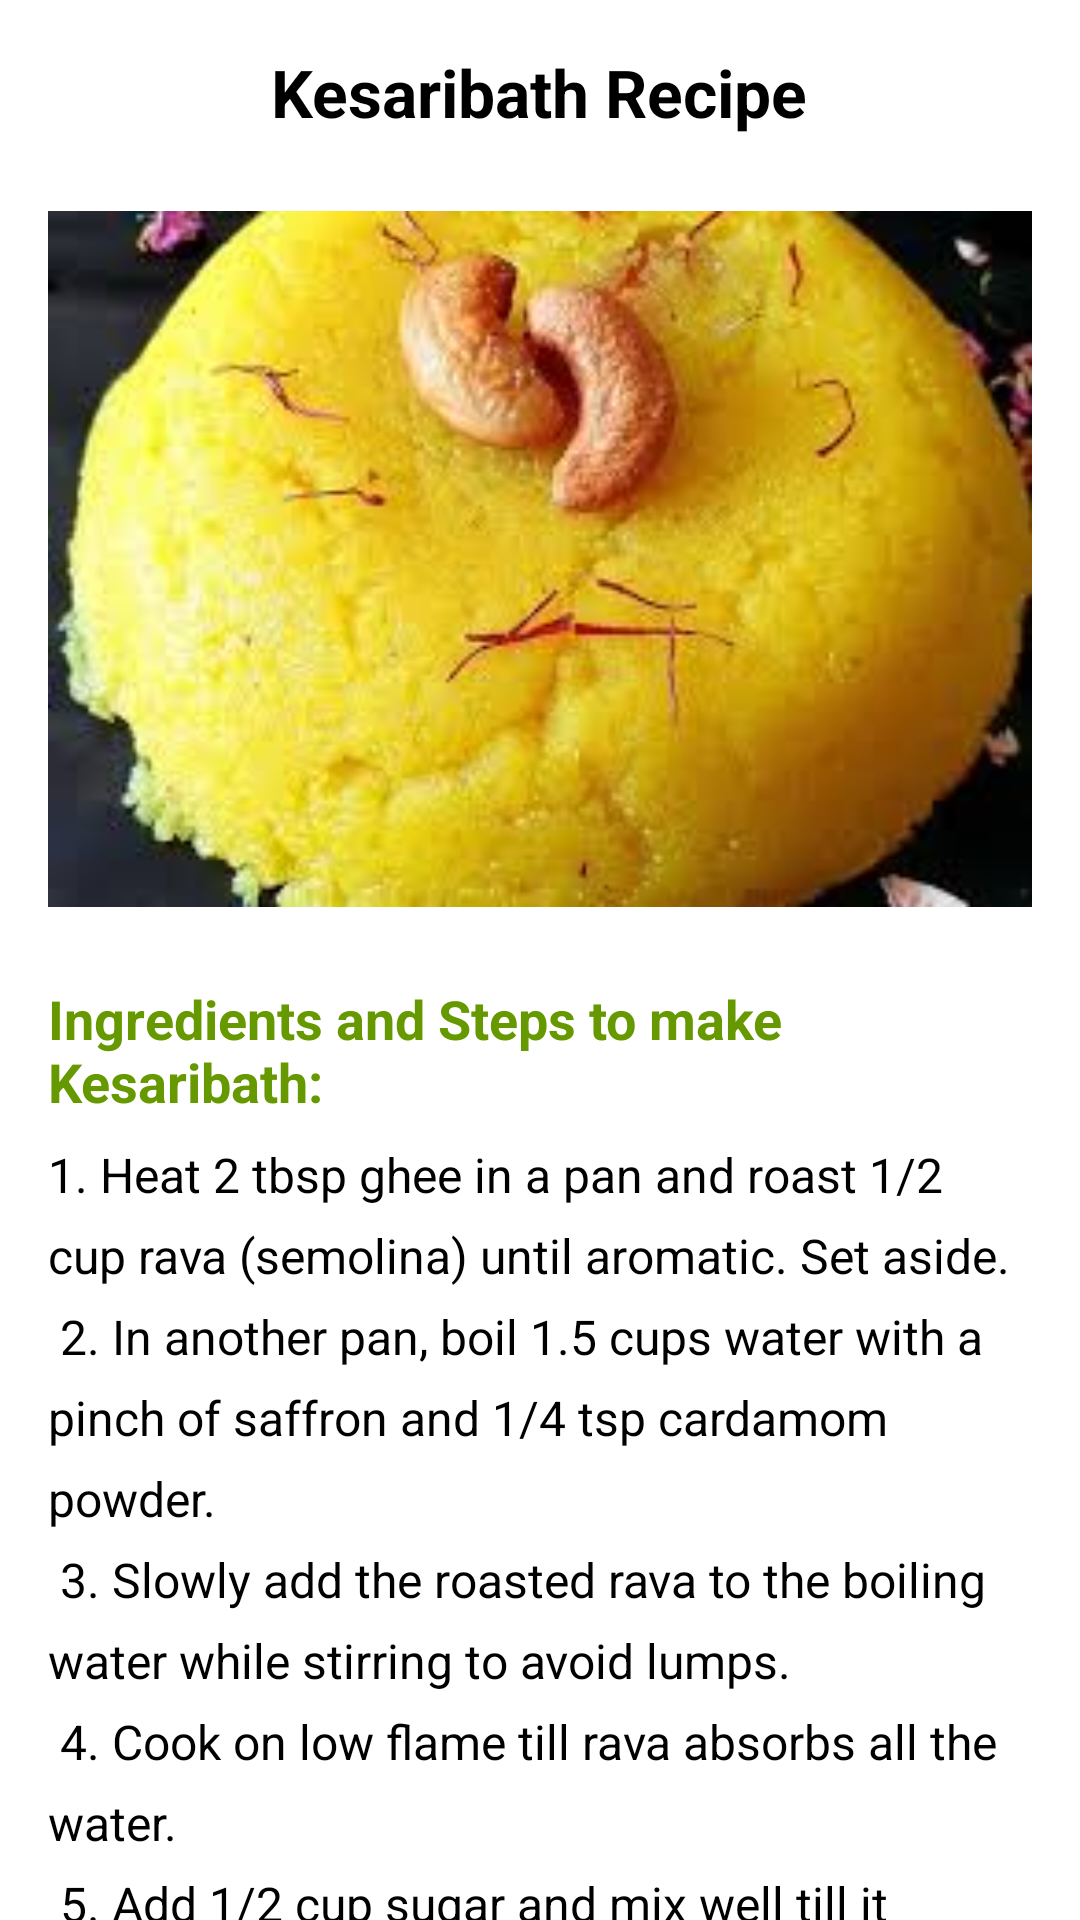

Write the Android layout XML for this screen, with the resource values it uses.
<!-- AndroidManifest.xml: application theme Theme.ExampleApplication -->
<!-- res/layout/activity_kesaribath.xml -->
<?xml version="1.0" encoding="utf-8"?>
<ScrollView xmlns:android="http://schemas.android.com/apk/res/android"
    android:layout_width="match_parent"
    android:layout_height="match_parent">

    <LinearLayout
        android:layout_width="match_parent"
        android:layout_height="wrap_content"
        android:orientation="vertical"
        android:padding="16dp"
        android:gravity="center_horizontal">

        
        <TextView
            android:layout_width="wrap_content"
            android:layout_height="wrap_content"
            android:text="Kesaribath Recipe"
            android:textSize="22sp"
            android:textStyle="bold"
            android:layout_gravity="center_horizontal"
            android:layout_marginBottom="16dp"/>

        
        <ImageView
            android:id="@+id/kesaribathImage"
            android:layout_width="match_parent"
            android:layout_height="250dp"
            android:src="@drawable/kesaribath"
            android:contentDescription="Kesaribath Image"
            android:layout_marginBottom="16dp"/>

        
        <TextView
            android:id="@+id/kesaribathRecipeProcedure"
            android:layout_width="wrap_content"
            android:layout_height="wrap_content"
            android:text="Ingredients and Steps to make Kesaribath:"
            android:textSize="18sp"
            android:textStyle="bold"
            android:textColor="@android:color/holo_green_dark"
            android:layout_marginBottom="8dp"/>

        
        <TextView
            android:id="@+id/kesaribathProcedureSteps"
            android:layout_width="match_parent"
            android:layout_height="wrap_content"
            android:text="@string/kesaribath_recipe_procedure"
            android:textSize="16sp"
            android:lineSpacingExtra="8dp"
            android:layout_marginBottom="16dp"/>

        
        <Button
            android:id="@+id/addFavoriteButton"
            android:layout_width="wrap_content"
            android:layout_height="wrap_content"
            android:text="Add to Favorites"
            android:layout_marginTop="16dp"
            android:layout_gravity="center_horizontal"/>

    </LinearLayout>
</ScrollView>
<!-- resources referenced by this layout -->
<resources>
  <!-- drawable kesaribath: jpeg bitmap (drawable, 8433 bytes) -->
  <string name="kesaribath_recipe_procedure">
      1. Heat 2 tbsp ghee in a pan and roast 1/2 cup rava (semolina) until aromatic. Set aside.\n
      2. In another pan, boil 1.5 cups water with a pinch of saffron and 1/4 tsp cardamom powder.\n
      3. Slowly add the roasted rava to the boiling water while stirring to avoid lumps.\n
      4. Cook on low flame till rava absorbs all the water.\n
      5. Add 1/2 cup sugar and mix well till it melts.\n
      6. Stir in 1 tbsp ghee and cook until the mixture thickens.\n
      7. Fry cashews and raisins in ghee, then mix them into the kesaribath.\n
      8. Serve warm garnished with more ghee or dry fruits if desired.
  </string>
  <style name="Theme.ExampleApplication" parent="Base.Theme.ExampleApplication">
          
          <item name="android:navigationBarColor">@android:color/transparent</item>
          <item name="android:statusBarColor">@android:color/transparent</item>
          <item name="android:windowLightStatusBar">?attr/isLightTheme</item>
      </style>
</resources>
